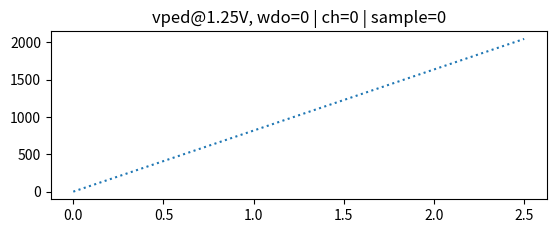

Recreate this plot in Python. (Note: this script raises an exception after producing the figure.)
#!/usr/bin/env python
############################################################################
# Author: Anthony
# Date:10/3/18
#
# Plot the recovered data_1_25
###########################################################################

# Libraries
import sys
import matplotlib.pyplot as plt
import numpy as np
from scipy.interpolate import interp1d

def data_of_file(file, data_list):
    print("file: "+file)
    f = open(file, "rb")
    start_code = list()
    header_vped = list()
    header_window = list()
    end_code = list()
    for k in range(0,11):
        window = list()
        for i in range(0,512):
            start_code.append(f.read(2))
            header_vped.append(int.from_bytes(f.read(1), byteorder='little', signed=False)*0.25)
            header_window.append(int.from_bytes(f.read(2), byteorder='little', signed=False))
            channel = list()
            for j in range(0,16):
                sample = list()
                for m in range(0,32):
                    sample.append(int.from_bytes(f.read(2), byteorder='little', signed=False))
                channel.append(sample)
            window.append(channel)
            end_code.append(f.read(2))
        data_list.append(window)
    f.close()
    general_flag=True
    flag=True
    for tmp in start_code:
        if(str(tmp.hex()) != "55aa"):
            #print("  - problem start code="+str(tmp.hex()))
            general_flag=False
            flag=False
    if(flag):
        print("  - start code are ok!")
    else:
        print("  - start code failed!")
    flag=True
    for i in range(0,11):
        vped = i*0.25
        for j in range(0,512):
            if(header_vped[i*512 + j] != vped):
                #print("  - problem header vped="+str(header_vped[i*512 + j])+" | vped="+str(vped))
                general_flag=False
                flag=False
    if(flag):
        print("  - header vped are ok!")
    else:
        print("  - header vped failed!")
    flag=True
    for i in range(0,11):
        for j in range(0,512):
            if(header_window[i*512 + j] != j):
                print("  - problem header window="+str(header_window[i*512 + j])+" | window="+str(j))
                general_flag=False
                flag=False
    if(flag):
        print("  - header window are ok!")
    else:
        print("  - header window failed!")
    flag=True
    for tmp in end_code:
        if(str(tmp.hex()) != "33cc"):
            print("  - problem end code="+str(tmp.hex()))
            general_flag=False
            flag=False
    if(flag):
        print("  - end code are ok!")
    else:
        print("  - end code failed!")
    if(general_flag == False):
        sys.exit()

window = 0
channel = 0
sample = 0
x = np.linspace(0,2.5,11)
degree = 3
range_min = 3
range_max = 9

data_file = list()
y = list()
ax_1_25 = plt.subplot(2,1,1)
ax_1_25.set_title("vped@1.25V, wdo="+str(window)+" | ch="+str(channel)+" | sample="+str(sample))
y_ideal = np.linspace(0,2047,11)
ax_1_25.plot(x, y_ideal, ':', label='data ideal')
file_name = "data_vped1_25_amplifiershorted.bin"
data_of_file(file_name, data_file)
for j in range(0,11):
    y.append(data_file[j][window][channel][sample])
ax_1_25.plot(x, y, label=('data real'))

y_diff = y-y_ideal
ax_diff = plt.subplot(2,1,2)
ax_diff.plot(x, y_diff, ':', label='difference real')
p = np.polyfit(x[range_min:range_max], y_diff[range_min:range_max], degree)
f = np.poly1d(p)
ax_diff.plot(x, f(x), label="difference fit: degree="+str(degree))

y_corrected = y-f(x)
ax_1_25.plot(x, y_corrected, label=('data corrected'))
ax_diff.plot(x, y_corrected-y_ideal, label=('difference corrected'))

ax_1_25.grid(True)
ax_1_25.legend()
ax_diff.grid(True)
ax_diff.legend()
plt.show()
